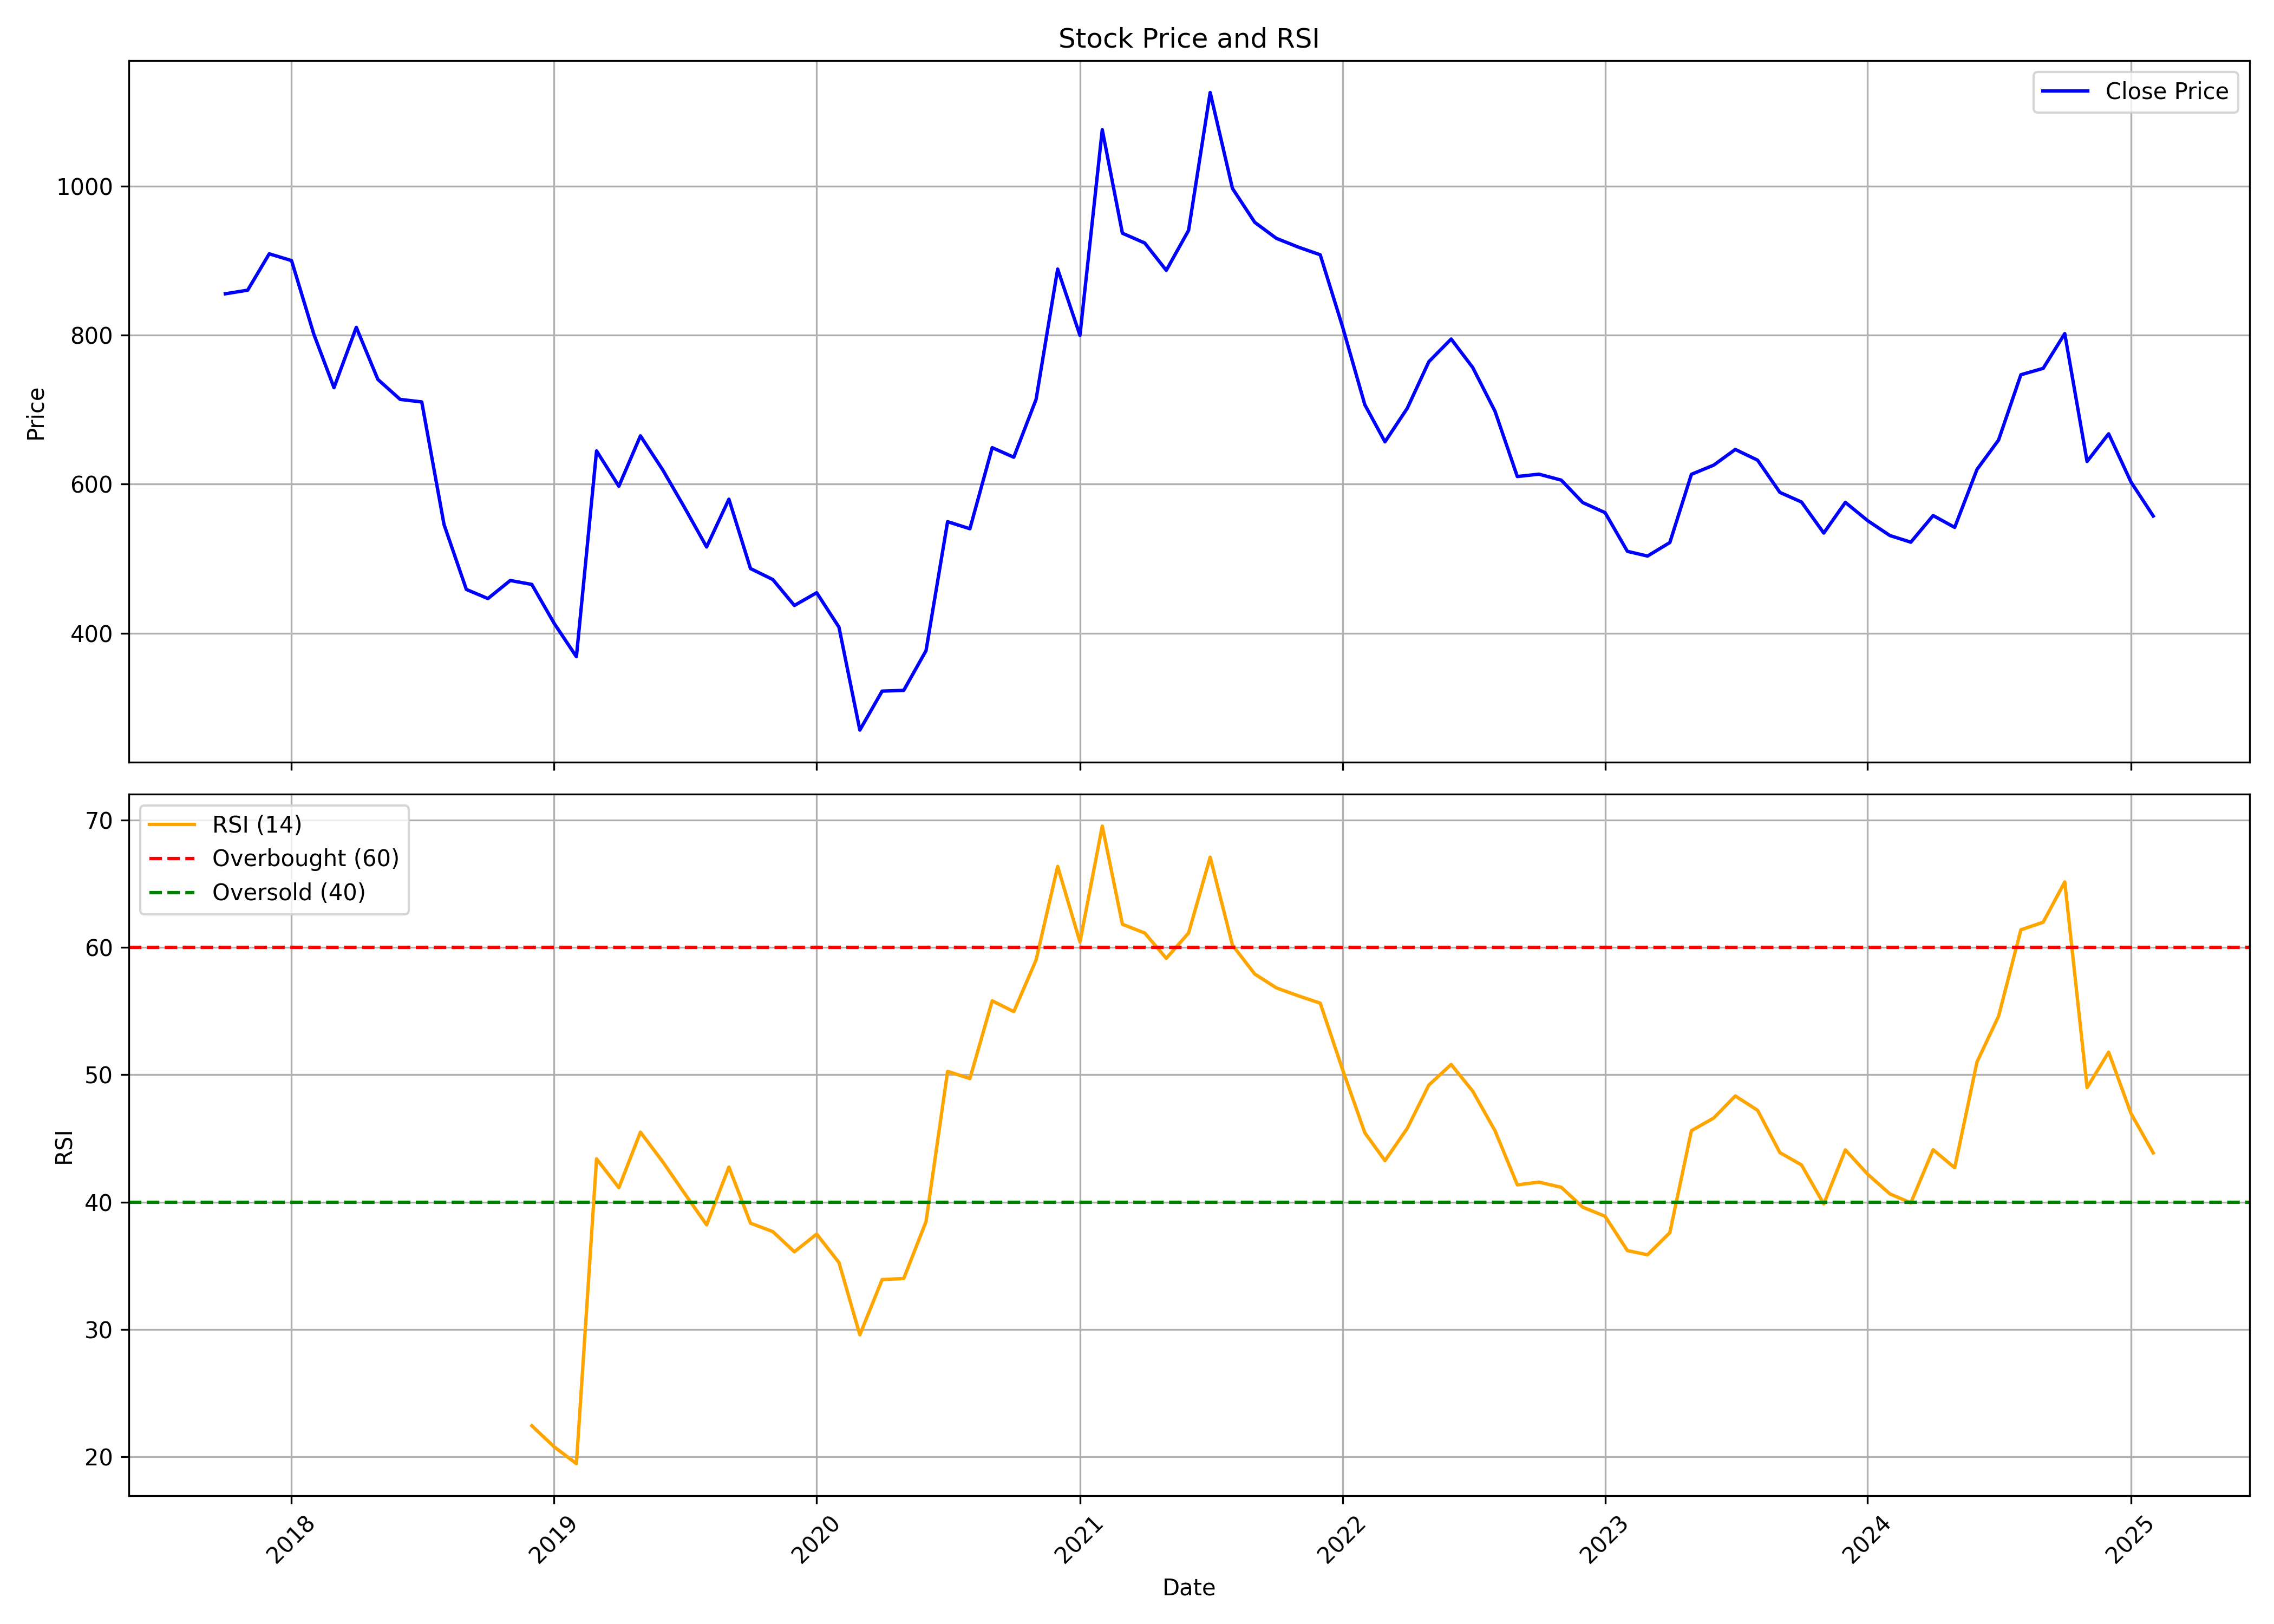

The file beside this chart, header and first rows:
, date, symbol, open, high, low, close, volume, rsi
0, 2017-10-01, MATRIMONY, 770.4, 857.7, 769.5, 855.4, 451260, 
1, 2017-11-01, MATRIMONY, 848, 864.5, 823.7, 860.2, 129961, 
2, 2017-12-01, MATRIMONY, 843, 928.5, 843, 909, 124452, 
3, 2018-01-01, MATRIMONY, 892.6, 960.4, 853, 899.9, 107599, 
4, 2018-02-01, MATRIMONY, 899.8, 925.5, 797.6, 801.1, 25614, 
5, 2018-03-01, MATRIMONY, 801.5, 823.7, 721, 729.5, 26510, 
6, 2018-04-01, MATRIMONY, 738.7, 843.1, 726.8, 810.4, 41085, 
7, 2018-05-01, MATRIMONY, 810.4, 891.6, 722, 740.5, 170271, 
8, 2018-06-01, MATRIMONY, 738.8, 755.9, 683.2, 713.7, 27609, 
9, 2018-07-01, MATRIMONY, 741.4, 848, 686, 710.3, 330789, 
10, 2018-08-01, MATRIMONY, 720.9, 734.6, 531.1, 545.7, 1778820, 
11, 2018-09-01, MATRIMONY, 554.9, 602.1, 451.4, 458.7, 385370, 
12, 2018-10-01, MATRIMONY, 451.6, 528.3, 432.2, 446.5, 186472, 
13, 2018-11-01, MATRIMONY, 446.7, 506.3, 431.3, 470.7, 275128, 
14, 2018-12-01, MATRIMONY, 473.9, 519.5, 447, 465.5, 236589, 22.44
15, 2019-01-01, MATRIMONY, 472, 508.9, 405.9, 413.4, 633504, 20.79
16, 2019-02-01, MATRIMONY, 410.9, 417.6, 353.5, 368.5, 47100, 19.47
17, 2019-03-01, MATRIMONY, 370.8, 650.6, 368, 644.6, 3352340, 43.4
18, 2019-04-01, MATRIMONY, 665.2, 709, 587.5, 597.2, 98203, 41.14
19, 2019-05-01, MATRIMONY, 597.2, 733.8, 556.5, 664.8, 114973, 45.5
20, 2019-06-01, MATRIMONY, 664.8, 701.1, 545.8, 619.1, 38834, 43.17
21, 2019-07-01, MATRIMONY, 628.5, 654.9, 509.8, 569.2, 37470, 40.72
22, 2019-08-01, MATRIMONY, 559.8, 603.6, 494.2, 515.7, 31618, 38.22
23, 2019-09-01, MATRIMONY, 515.7, 593.9, 487.9, 579.8, 35622, 42.76
24, 2019-10-01, MATRIMONY, 564.7, 564.7, 460.3, 486.8, 99918, 38.35
25, 2019-11-01, MATRIMONY, 490.7, 554, 447.9, 472.1, 273825, 37.69
26, 2019-12-01, MATRIMONY, 464.1, 476.5, 422.5, 437.2, 157990, 36.1
27, 2020-01-01, MATRIMONY, 442, 525.7, 420.8, 454.3, 124122, 37.49
28, 2020-02-01, MATRIMONY, 452.2, 472.7, 400.8, 408.1, 152956, 35.26
29, 2020-03-01, MATRIMONY, 408.9, 411.9, 244.4, 270.1, 712598, 29.58
30, 2020-04-01, MATRIMONY, 274.9, 360.7, 248.3, 322.4, 557521, 33.92
31, 2020-05-01, MATRIMONY, 322.4, 360.2, 296.1, 323.3, 107285, 34
32, 2020-06-01, MATRIMONY, 326.2, 412.8, 314.1, 376.6, 82876, 38.47
33, 2020-07-01, MATRIMONY, 379.4, 622.3, 354, 549.7, 912323, 50.27
34, 2020-08-01, MATRIMONY, 546.7, 651.1, 519.1, 540.2, 668674, 49.7
35, 2020-09-01, MATRIMONY, 543.7, 662.2, 510, 649, 537871, 55.81
36, 2020-10-01, MATRIMONY, 653.1, 751.6, 599.3, 636.1, 409359, 54.96
37, 2020-11-01, MATRIMONY, 657.9, 736.8, 587.5, 713.8, 1255559, 59.02
38, 2020-12-01, MATRIMONY, 703.2, 946.8, 651.1, 888.6, 1009544, 66.36
39, 2021-01-01, MATRIMONY, 894.7, 911.5, 764.3, 799.6, 276165, 60.43
40, 2021-02-01, MATRIMONY, 807.5, 1212, 782.9, 1075, 1359558, 69.53
41, 2021-03-01, MATRIMONY, 1101, 1132, 873.7, 936.6, 819824, 61.82
42, 2021-04-01, MATRIMONY, 933.3, 1042, 815.1, 923.5, 957648, 61.13
43, 2021-05-01, MATRIMONY, 931.3, 967.1, 822.3, 886.8, 514679, 59.15
44, 2021-06-01, MATRIMONY, 878.5, 1035, 856.1, 940.5, 641766, 61.14
45, 2021-07-01, MATRIMONY, 942, 1186, 922.5, 1125, 1667589, 67.08
46, 2021-08-01, MATRIMONY, 1135, 1166, 954.6, 996.7, 1341998, 60.18
47, 2021-09-01, MATRIMONY, 1011, 1041, 936.1, 951.2, 720405, 57.91
48, 2021-10-01, MATRIMONY, 945.5, 1030, 905.9, 929.8, 728192, 56.82
49, 2021-11-01, MATRIMONY, 938.1, 1062, 868.8, 917.8, 654784, 56.19
50, 2021-12-01, MATRIMONY, 926.9, 961.4, 813.7, 907.7, 363804, 55.63
51, 2022-01-01, MATRIMONY, 915.4, 915.4, 770.2, 811.3, 323748, 50.42
52, 2022-02-01, MATRIMONY, 812.7, 837.2, 688.8, 706.5, 365627, 45.45
53, 2022-03-01, MATRIMONY, 706.5, 722.6, 647.2, 656.8, 475331, 43.26
54, 2022-04-01, MATRIMONY, 656, 783.2, 649.2, 701.8, 662688, 45.8
55, 2022-05-01, MATRIMONY, 697.1, 775.7, 631.9, 764.3, 1386775, 49.2
56, 2022-06-01, MATRIMONY, 770.6, 859.6, 734.3, 794.7, 1282648, 50.81
57, 2022-07-01, MATRIMONY, 779.4, 784.3, 727, 756.5, 171728, 48.72
58, 2022-08-01, MATRIMONY, 761.7, 818.8, 670.4, 697.7, 263303, 45.6
59, 2022-09-01, MATRIMONY, 707.4, 713.1, 567.1, 610.2, 557480, 41.36
... 29 more rows
